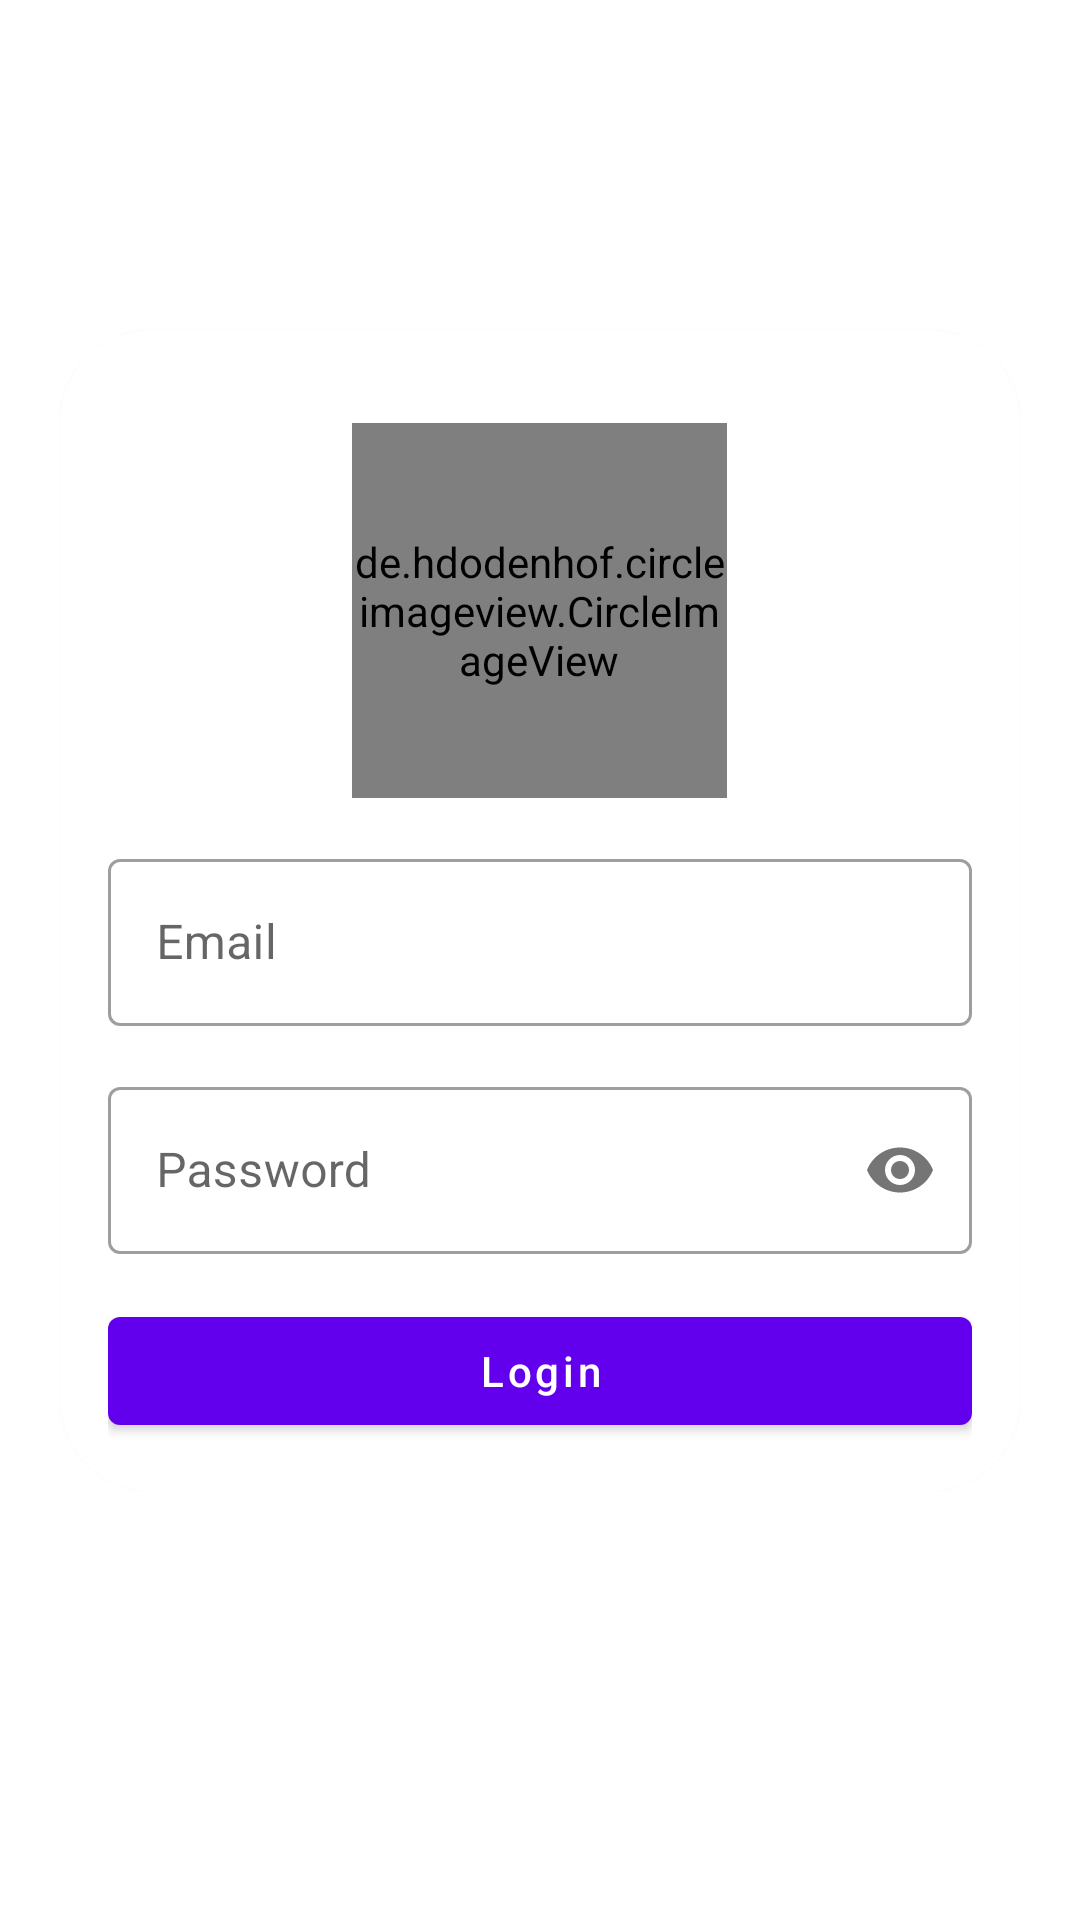

Here is an Android app screen rendered from its layout file. Give the layout XML and the strings, colors and styles it references.
<!-- AndroidManifest.xml: application theme Theme.CollegeAdminApp -->
<!-- res/layout/activity_login.xml -->
<?xml version="1.0" encoding="utf-8"?>
<ScrollView xmlns:android="http://schemas.android.com/apk/res/android"
    xmlns:app="http://schemas.android.com/apk/res-auto"
    xmlns:tools="http://schemas.android.com/tools"
    android:layout_width="match_parent"
    android:layout_height="match_parent"
    tools:context=".ui.auth.LoginActivity">
    <RelativeLayout
        android:layout_width="match_parent"
        android:layout_height="match_parent">

        <LinearLayout
            android:layout_width="match_parent"
            android:layout_height="300dp"
            android:background="@drawable/bottom_rounded" />

        <com.google.android.material.card.MaterialCardView
            android:layout_width="match_parent"
            android:layout_height="wrap_content"
            android:layout_marginHorizontal="20dp"
            android:layout_marginTop="110dp"
            app:cardCornerRadius="@dimen/radius_corner">

            <LinearLayout
                android:layout_width="match_parent"
                android:layout_height="wrap_content"
                android:layout_gravity="center"
                android:orientation="vertical"
                android:padding="@dimen/activity_margin">

                <de.hdodenhof.circleimageview.CircleImageView
                    android:layout_width="@dimen/civ_add_update_faculty"
                    android:layout_height="@dimen/civ_add_update_faculty"
                    android:layout_gravity="center_horizontal"
                    android:layout_margin="@dimen/margin_15"
                    android:src="@drawable/user_image" />

                <com.google.android.material.textfield.TextInputLayout
                    style="@style/Widget.MaterialComponents.TextInputLayout.OutlinedBox"
                    android:layout_width="match_parent"
                    android:layout_height="wrap_content">

                    <com.google.android.material.textfield.TextInputEditText
                        android:id="@+id/et_login_email"
                        android:layout_width="match_parent"
                        android:layout_height="wrap_content"
                        android:hint="@string/email"
                        android:inputType="textEmailAddress" />
                </com.google.android.material.textfield.TextInputLayout>

                <com.google.android.material.textfield.TextInputLayout
                    style="@style/Widget.MaterialComponents.TextInputLayout.OutlinedBox"
                    android:layout_width="match_parent"
                    android:layout_height="wrap_content"
                    android:layout_marginTop="@dimen/margin_15"
                    app:passwordToggleEnabled="true">

                    <com.google.android.material.textfield.TextInputEditText
                        android:id="@+id/et_login_password"
                        android:layout_width="match_parent"
                        android:layout_height="wrap_content"
                        android:hint="@string/password"
                        android:inputType="textPassword" />
                </com.google.android.material.textfield.TextInputLayout>

                <com.google.android.material.button.MaterialButton
                    android:id="@+id/btn_login"
                    android:layout_width="match_parent"
                    android:layout_height="wrap_content"
                    android:layout_marginTop="@dimen/margin_15"
                    android:text="@string/login"
                    android:textAllCaps="false" />

            </LinearLayout>
        </com.google.android.material.card.MaterialCardView>
    </RelativeLayout>

</ScrollView>
<!-- resources referenced by this layout -->
<resources>
  <dimen name="activity_margin">16dp</dimen>
  <dimen name="civ_add_update_faculty">125dp</dimen>
  <dimen name="margin_15">15dp</dimen>
  <dimen name="radius_corner">30dp</dimen>
  <string name="email">Email</string>
  <string name="login">Login</string>
  <string name="password">Password</string>
  <style name="Theme.CollegeAdminApp" parent="Theme.MaterialComponents.DayNight.NoActionBar">
          
          <item name="colorPrimary">@color/purple_500</item>
          <item name="colorPrimaryVariant">@color/purple_700</item>
          <item name="colorOnPrimary">@color/white</item>
          
          <item name="colorSecondary">@color/teal_200</item>
          <item name="colorSecondaryVariant">@color/teal_700</item>
          <item name="colorOnSecondary">@color/black</item>
          
          <item name="android:statusBarColor" tools:targetApi="l">?attr/colorPrimaryVariant</item>
          
      </style>
  <color name="purple_500">#FF6200EE</color>
  <color name="purple_700">#FF3700B3</color>
  <color name="white">#ffffff</color>
  <color name="teal_200">#FF03DAC5</color>
  <color name="teal_700">#FF018786</color>
  <color name="black">#FF000000</color>
</resources>
